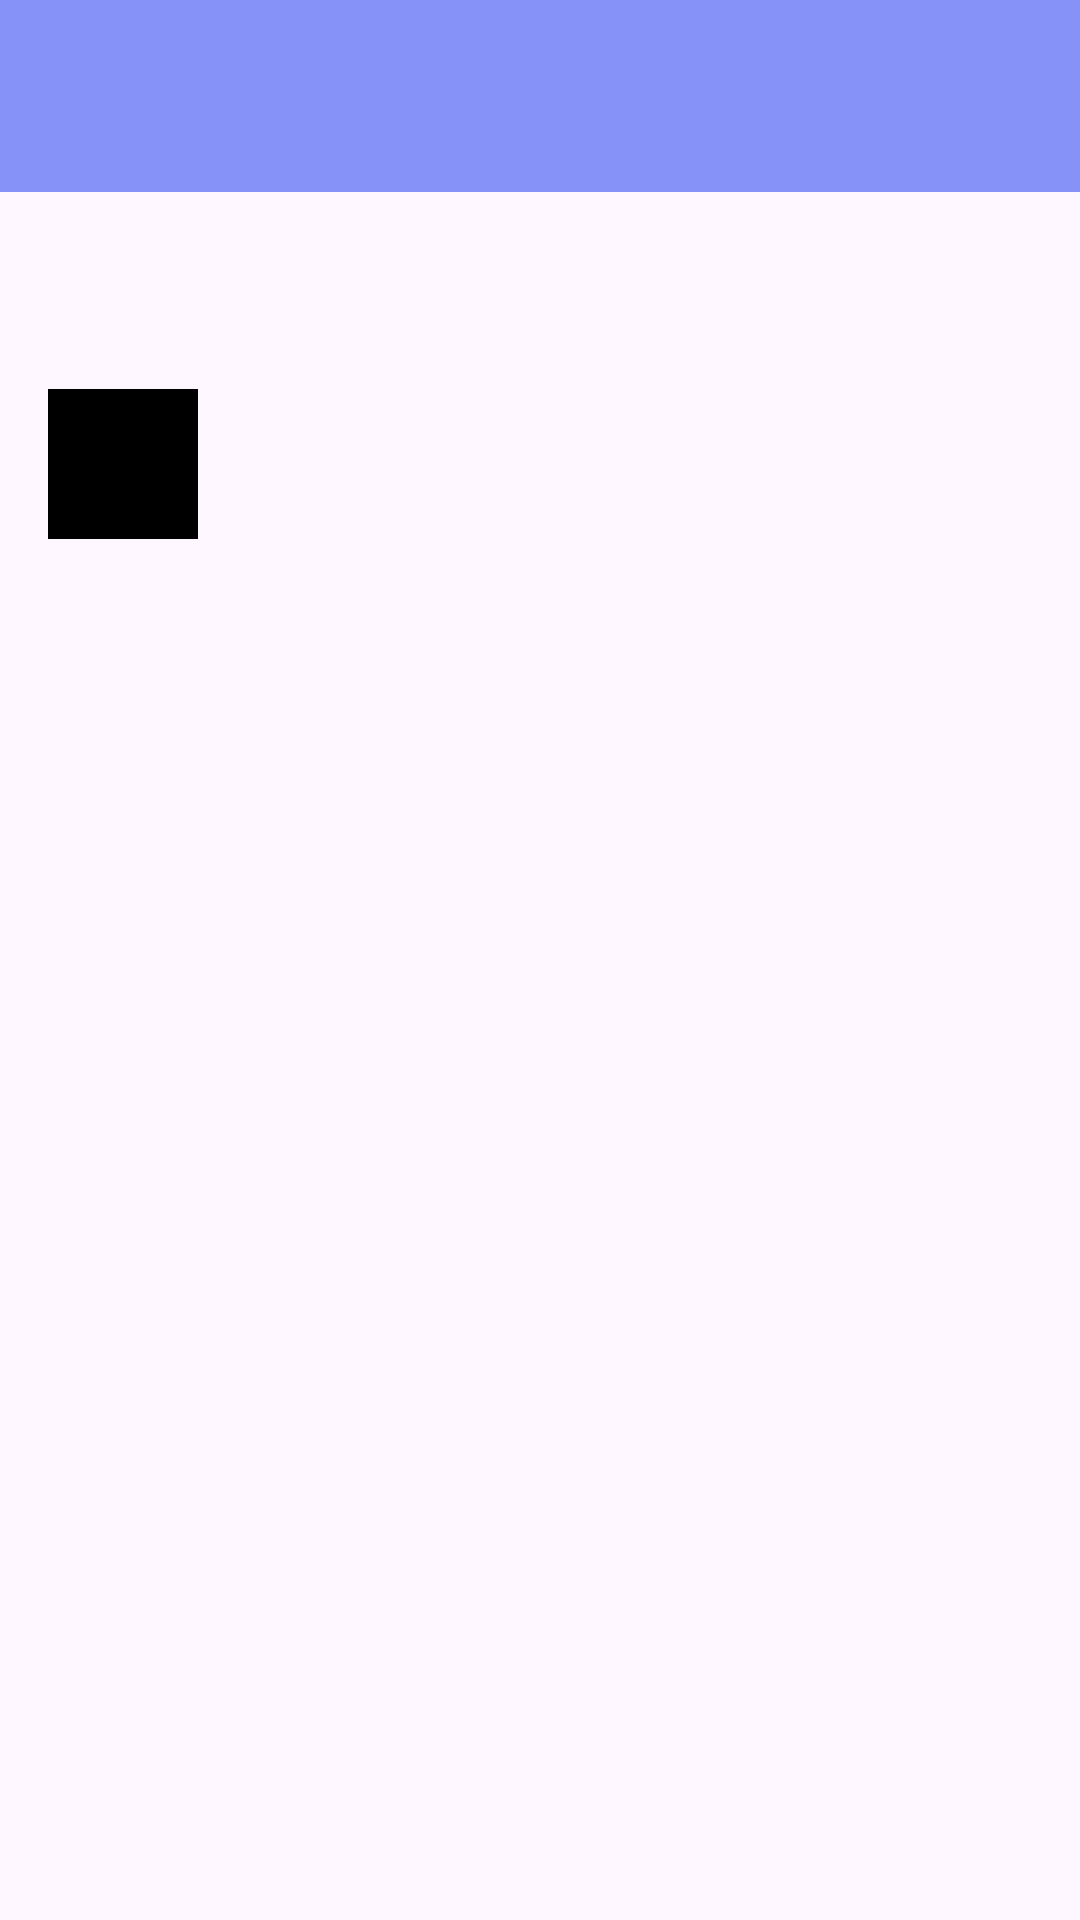

Write the Android layout XML for this screen, with the resource values it uses.
<!-- AndroidManifest.xml: application theme Theme.PittaSNSApp -->
<!-- res/layout/activity_post_detail.xml -->
<?xml version="1.0" encoding="utf-8"?>
<LinearLayout

    xmlns:android="http://schemas.android.com/apk/res/android"
    xmlns:app="http://schemas.android.com/apk/res-auto"
    xmlns:tools="http://schemas.android.com/tools"
    android:layout_width="match_parent"
    android:layout_height="match_parent"
    android:orientation="vertical"
    tools:context=".PostDetailActivity">

    <androidx.appcompat.widget.Toolbar
        android:id="@+id/toolbar"
        android:layout_width="match_parent"
        android:layout_height="?attr/actionBarSize"
        android:background="@color/lavender"
        app:layout_constraintEnd_toEndOf="parent"
        app:layout_constraintStart_toStartOf="parent"
        app:layout_constraintTop_toTopOf="parent"
        app:titleTextColor="@color/white" />

    <ScrollView
        android:layout_width="match_parent"
        android:layout_height="match_parent">

        <androidx.constraintlayout.widget.ConstraintLayout
            android:layout_width="match_parent"
            android:layout_height="wrap_content">

            <TextView
                android:id="@+id/title_text_view"
                android:layout_width="0dp"
                android:layout_height="wrap_content"
                android:layout_margin="16dp"
                android:textColor="@color/black"
                android:textSize="25sp"
                android:textStyle="bold"
                app:layout_constraintEnd_toEndOf="parent"
                app:layout_constraintStart_toStartOf="parent"
                app:layout_constraintTop_toTopOf="parent"
                tools:text="sample title text" />

            <com.google.android.material.imageview.ShapeableImageView
                android:id="@+id/profile_image_view"
                android:layout_width="50dp"
                android:layout_height="50dp"
                android:layout_marginStart="16dp"
                android:layout_marginTop="16dp"
                android:background="@color/black"
                android:scaleType="center"
                android:src="@drawable/ic_launcher_foreground"
                app:layout_constraintStart_toStartOf="parent"
                app:layout_constraintTop_toBottomOf="@+id/title_text_view"
                app:shapeAppearanceOverlay="@style/roundedImageViewRounded" />

            <TextView
                android:id="@+id/name_text_view"
                android:layout_width="0dp"
                android:layout_height="wrap_content"
                android:layout_marginStart="16dp"
                android:textSize="20sp"
                app:layout_constraintBottom_toBottomOf="@+id/profile_image_view"
                app:layout_constraintEnd_toEndOf="parent"
                app:layout_constraintStart_toEndOf="@+id/profile_image_view"
                app:layout_constraintTop_toTopOf="@+id/profile_image_view"
                tools:text="sample user name" />

            <ImageView
                android:id="@+id/post_image_view"
                android:layout_width="0dp"
                android:layout_height="wrap_content"
                android:layout_marginTop="16dp"
                android:adjustViewBounds="true"
                android:background="@color/black"
                app:layout_constraintEnd_toEndOf="parent"
                app:layout_constraintStart_toStartOf="parent"
                app:layout_constraintTop_toBottomOf="@id/profile_image_view" />

            <TextView
                android:id="@+id/post_description_text_view"
                android:layout_width="0dp"
                android:layout_height="wrap_content"
                app:layout_constraintEnd_toEndOf="parent"
                app:layout_constraintStart_toStartOf="parent"
                android:layout_margin="16dp"
                android:textSize="20sp"
                app:layout_constraintTop_toBottomOf="@id/post_image_view"
                tools:text="sample user name" />
            <View
                app:layout_constraintStart_toStartOf="parent"
                app:layout_constraintTop_toBottomOf="@id/post_description_text_view"
                android:layout_width="10dp"
                android:layout_height="40dp"/>
        </androidx.constraintlayout.widget.ConstraintLayout>
    </ScrollView>
</LinearLayout>
<!-- resources referenced by this layout -->
<resources>
  <color name="black">#FF000000</color>
  <color name="lavender">#8692f7</color>
  <color name="white">#FFFFFFFF</color>
  <style name="Theme.PittaSNSApp" parent="Base.Theme.PittaSNSApp" />
  <style name="Base.Theme.PittaSNSApp" parent="Theme.Material3.DayNight.NoActionBar">
          
          
      </style>
</resources>
